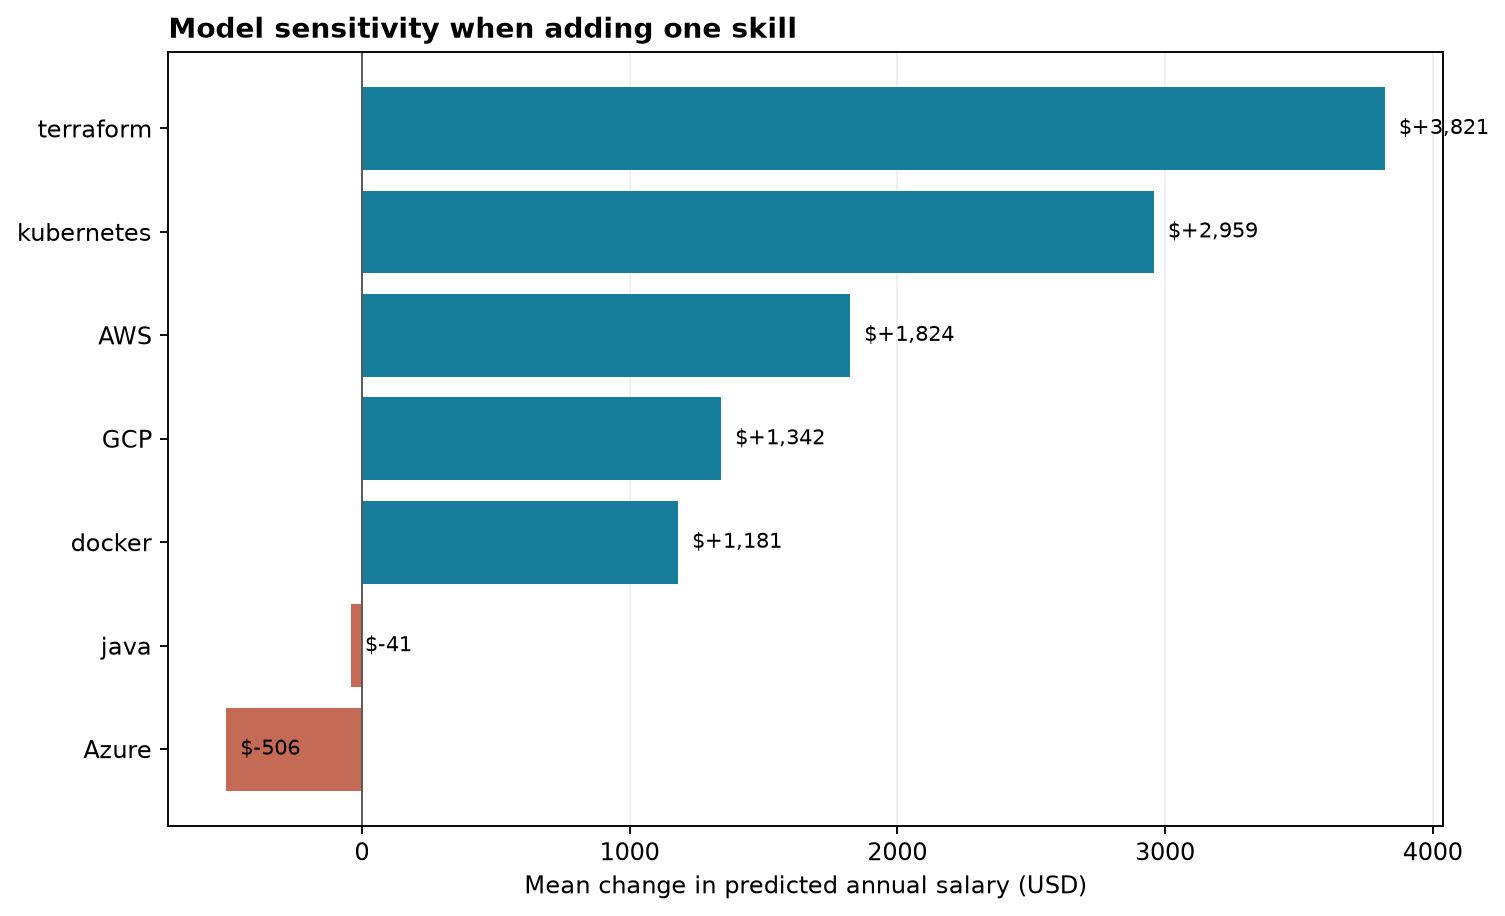

Values plotted in this chart, from the file beside it:
skill, profiles_compared, mean_prediction_change_usd, median_prediction_change_usd, share_with_increase_pct
Azure, 7285, -506.4, -75.88, 40.04
java, 7108, -41.08, -90.18, 41.69
docker, 5450, 1181, 485.9, 71.01
GCP, 7557, 1342, 364.8, 66.38
AWS, 6406, 1824, 912.8, 81.72
kubernetes, 7230, 2959, 2056, 86.39
terraform, 7657, 3821, 2765, 89.29
